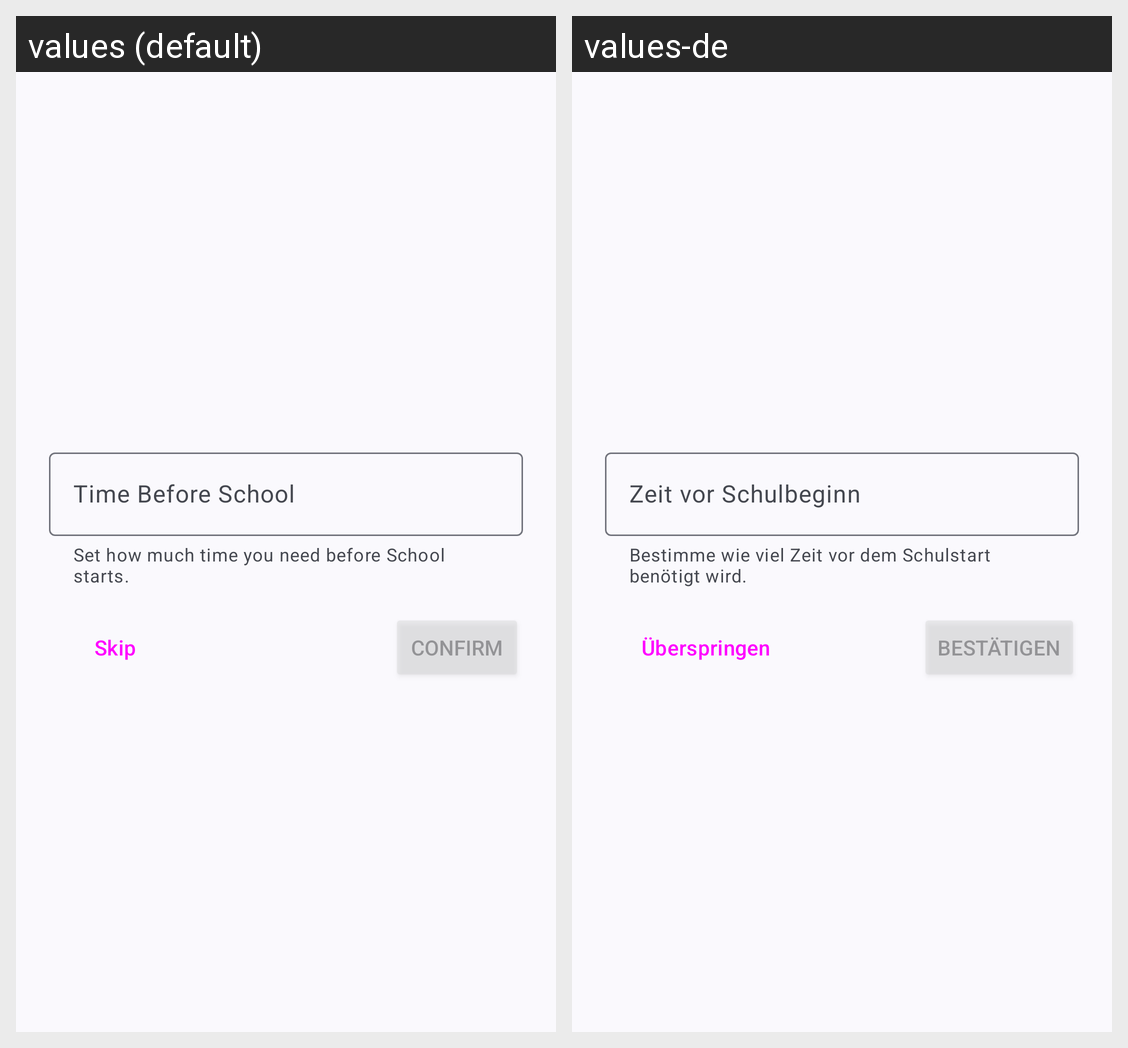

The Android screen above is rendered under two locales of the same app. Produce the string resources it draws, with the default and per-locale values.
Android screen res/layout/activity_first_setting.xml rendered under 2 locales, left to right: values (default), values-de. Device: Nexus 5 (rendered at 1080×1920; each locale shown at half size, 540×960, under a caption strip naming it); theme AppTheme.
Strings drawn on this screen, with the default value and each locale's value (text and hints the layout hard-codes, and strings that could not be matched under every locale, appear in the picture but are not listed):

time_before_school
  values: Time Before School
  values-de: Zeit vor Schulbeginn

set_how_much_time_you_need_before_school_starts
  values: Set how much time you need before School starts.
  values-de: Bestimme wie viel Zeit vor dem Schulstart benötigt wird.

skip
  values: Skip
  values-de: Überspringen

confirm
  values: Confirm
  values-de: Bestätigen
